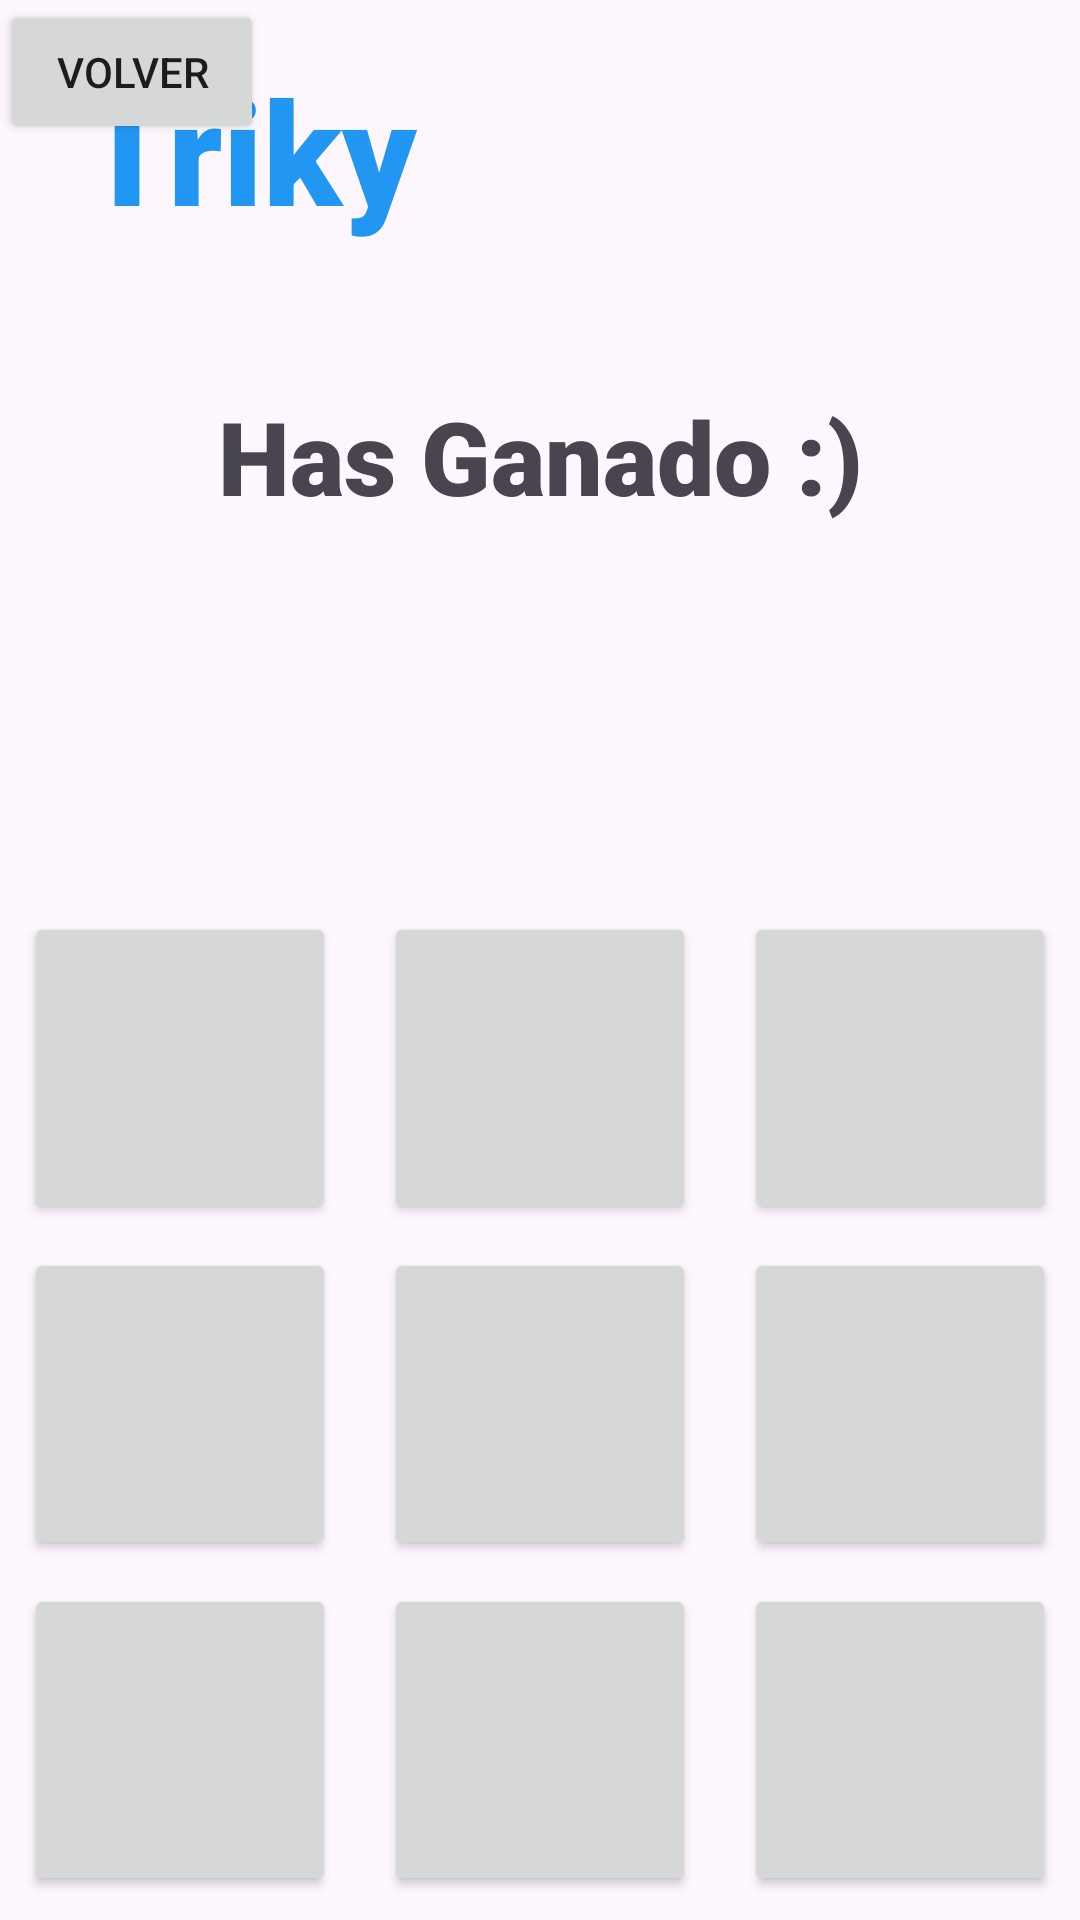

Android layout source for this screen:
<!-- AndroidManifest.xml: application theme Theme.MyprimeraApp -->
<!-- res/layout/activity_main_juego.xml -->
<?xml version="1.0" encoding="utf-8"?>
<androidx.constraintlayout.widget.ConstraintLayout xmlns:android="http://schemas.android.com/apk/res/android"
    xmlns:app="http://schemas.android.com/apk/res-auto"
    xmlns:tools="http://schemas.android.com/tools"
    android:layout_width="match_parent"
    android:layout_height="match_parent"
    tools:context=".MainActivityJuego">

    <Button
        android:id="@+id/b7"
        android:layout_width="0dp"
        android:layout_height="0dp"
        android:layout_marginStart="8dp"
        android:layout_marginEnd="8dp"
        android:layout_marginBottom="8dp"
        android:onClick="ponerFicha"
        app:layout_constraintBottom_toBottomOf="parent"
        app:layout_constraintDimensionRatio="w,1:1"
        app:layout_constraintEnd_toStartOf="@+id/b8"
        app:layout_constraintHorizontal_bias="0.5"
        app:layout_constraintStart_toStartOf="parent" />

    <Button
        android:id="@+id/b8"
        android:layout_width="0dp"
        android:layout_height="0dp"
        android:layout_marginStart="8dp"
        android:layout_marginEnd="8dp"
        android:layout_marginBottom="8dp"
        android:onClick="ponerFicha"
        app:layout_constraintBottom_toBottomOf="parent"
        app:layout_constraintDimensionRatio="w,1:1"
        app:layout_constraintEnd_toStartOf="@+id/b9"
        app:layout_constraintHorizontal_bias="0.5"
        app:layout_constraintStart_toEndOf="@+id/b7" />

    <Button
        android:id="@+id/b9"
        android:layout_width="0dp"
        android:layout_height="0dp"
        android:layout_marginStart="8dp"
        android:layout_marginEnd="8dp"
        android:layout_marginBottom="8dp"
        android:onClick="ponerFicha"
        app:layout_constraintBottom_toBottomOf="parent"
        app:layout_constraintDimensionRatio="w,1:1"
        app:layout_constraintEnd_toEndOf="parent"
        app:layout_constraintHorizontal_bias="0.5"
        app:layout_constraintStart_toEndOf="@+id/b8" />

    <Button
        android:id="@+id/b4"
        android:layout_width="0dp"
        android:layout_height="0dp"
        android:layout_marginStart="8dp"
        android:layout_marginEnd="8dp"
        android:layout_marginBottom="8dp"
        android:onClick="ponerFicha"
        app:layout_constraintBottom_toTopOf="@+id/b7"
        app:layout_constraintDimensionRatio="w,1:1"
        app:layout_constraintEnd_toStartOf="@+id/b5"
        app:layout_constraintHorizontal_bias="0.5"
        app:layout_constraintStart_toStartOf="parent" />

    <Button
        android:id="@+id/b5"
        android:layout_width="0dp"
        android:layout_height="0dp"
        android:layout_marginStart="8dp"
        android:layout_marginEnd="8dp"
        android:layout_marginBottom="8dp"
        android:onClick="ponerFicha"
        app:layout_constraintBottom_toTopOf="@+id/b8"
        app:layout_constraintDimensionRatio="w,1:1"
        app:layout_constraintEnd_toStartOf="@+id/b6"
        app:layout_constraintHorizontal_bias="0.5"
        app:layout_constraintStart_toEndOf="@+id/b4" />

    <Button
        android:id="@+id/b6"
        android:layout_width="0dp"
        android:layout_height="0dp"
        android:layout_marginStart="8dp"
        android:layout_marginEnd="8dp"
        android:layout_marginBottom="8dp"
        android:onClick="ponerFicha"
        app:layout_constraintBottom_toTopOf="@+id/b9"
        app:layout_constraintDimensionRatio="w,1:1"
        app:layout_constraintEnd_toEndOf="parent"
        app:layout_constraintHorizontal_bias="0.5"
        app:layout_constraintStart_toEndOf="@+id/b5" />

    <Button
        android:id="@+id/b1"
        android:layout_width="0dp"
        android:layout_height="0dp"
        android:layout_marginStart="8dp"
        android:layout_marginEnd="8dp"
        android:layout_marginBottom="8dp"
        android:onClick="ponerFicha"
        app:layout_constraintBottom_toTopOf="@+id/b4"
        app:layout_constraintDimensionRatio="1:1"
        app:layout_constraintEnd_toStartOf="@+id/b2"
        app:layout_constraintHorizontal_bias="0.5"
        app:layout_constraintStart_toStartOf="parent" />

    <Button
        android:id="@+id/b2"
        android:layout_width="0dp"
        android:layout_height="0dp"
        android:layout_marginStart="8dp"
        android:layout_marginEnd="8dp"
        android:layout_marginBottom="8dp"
        android:onClick="ponerFicha"
        app:layout_constraintBottom_toTopOf="@+id/b5"
        app:layout_constraintDimensionRatio="w,1:1"
        app:layout_constraintEnd_toStartOf="@+id/b3"
        app:layout_constraintHorizontal_bias="0.5"
        app:layout_constraintStart_toEndOf="@+id/b1" />

    <Button
        android:id="@+id/b3"
        android:layout_width="0dp"
        android:layout_height="0dp"
        android:layout_marginStart="8dp"
        android:layout_marginEnd="8dp"
        android:layout_marginBottom="8dp"
        android:onClick="ponerFicha"
        app:layout_constraintBottom_toTopOf="@+id/b6"
        app:layout_constraintDimensionRatio="w,1:1"
        app:layout_constraintEnd_toEndOf="parent"
        app:layout_constraintHorizontal_bias="0.5"
        app:layout_constraintStart_toEndOf="@+id/b2" />

    <TextView
        android:id="@+id/textoVictoria"
        android:layout_width="112dp"
        android:layout_height="68dp"
        android:fontFamily="sans-serif-black"
        android:text="Triky"
        android:textColor="#2196F3"
        android:textSize="48sp"
        app:layout_constraintBottom_toTopOf="@+id/b2"
        app:layout_constraintEnd_toEndOf="parent"
        app:layout_constraintHorizontal_bias="0.11"
        app:layout_constraintStart_toStartOf="parent"
        app:layout_constraintTop_toTopOf="parent"
        app:layout_constraintVertical_bias="0.075" />

    <TextView
        android:id="@+id/textoVictoria2"
        android:layout_width="wrap_content"
        android:layout_height="wrap_content"
        android:fontFamily="sans-serif-black"
        android:text="Has Ganado :)"
        android:textSize="34sp"
        app:layout_constraintBottom_toTopOf="@+id/b2"
        app:layout_constraintEnd_toEndOf="parent"
        app:layout_constraintStart_toStartOf="parent"
        app:layout_constraintTop_toTopOf="parent" />

    <Button
        android:id="@+id/buttonVolverMenuJJ"
        android:layout_width="wrap_content"
        android:layout_height="wrap_content"
        android:text="Volver"
        tools:layout_editor_absoluteX="297dp"
        tools:layout_editor_absoluteY="33dp" />

</androidx.constraintlayout.widget.ConstraintLayout>
<!-- resources referenced by this layout -->
<resources>
  <style name="Theme.MyprimeraApp" parent="Base.Theme.MyprimeraApp" />
  <style name="Base.Theme.MyprimeraApp" parent="Theme.Material3.DayNight.NoActionBar">
          
          
      </style>
</resources>
